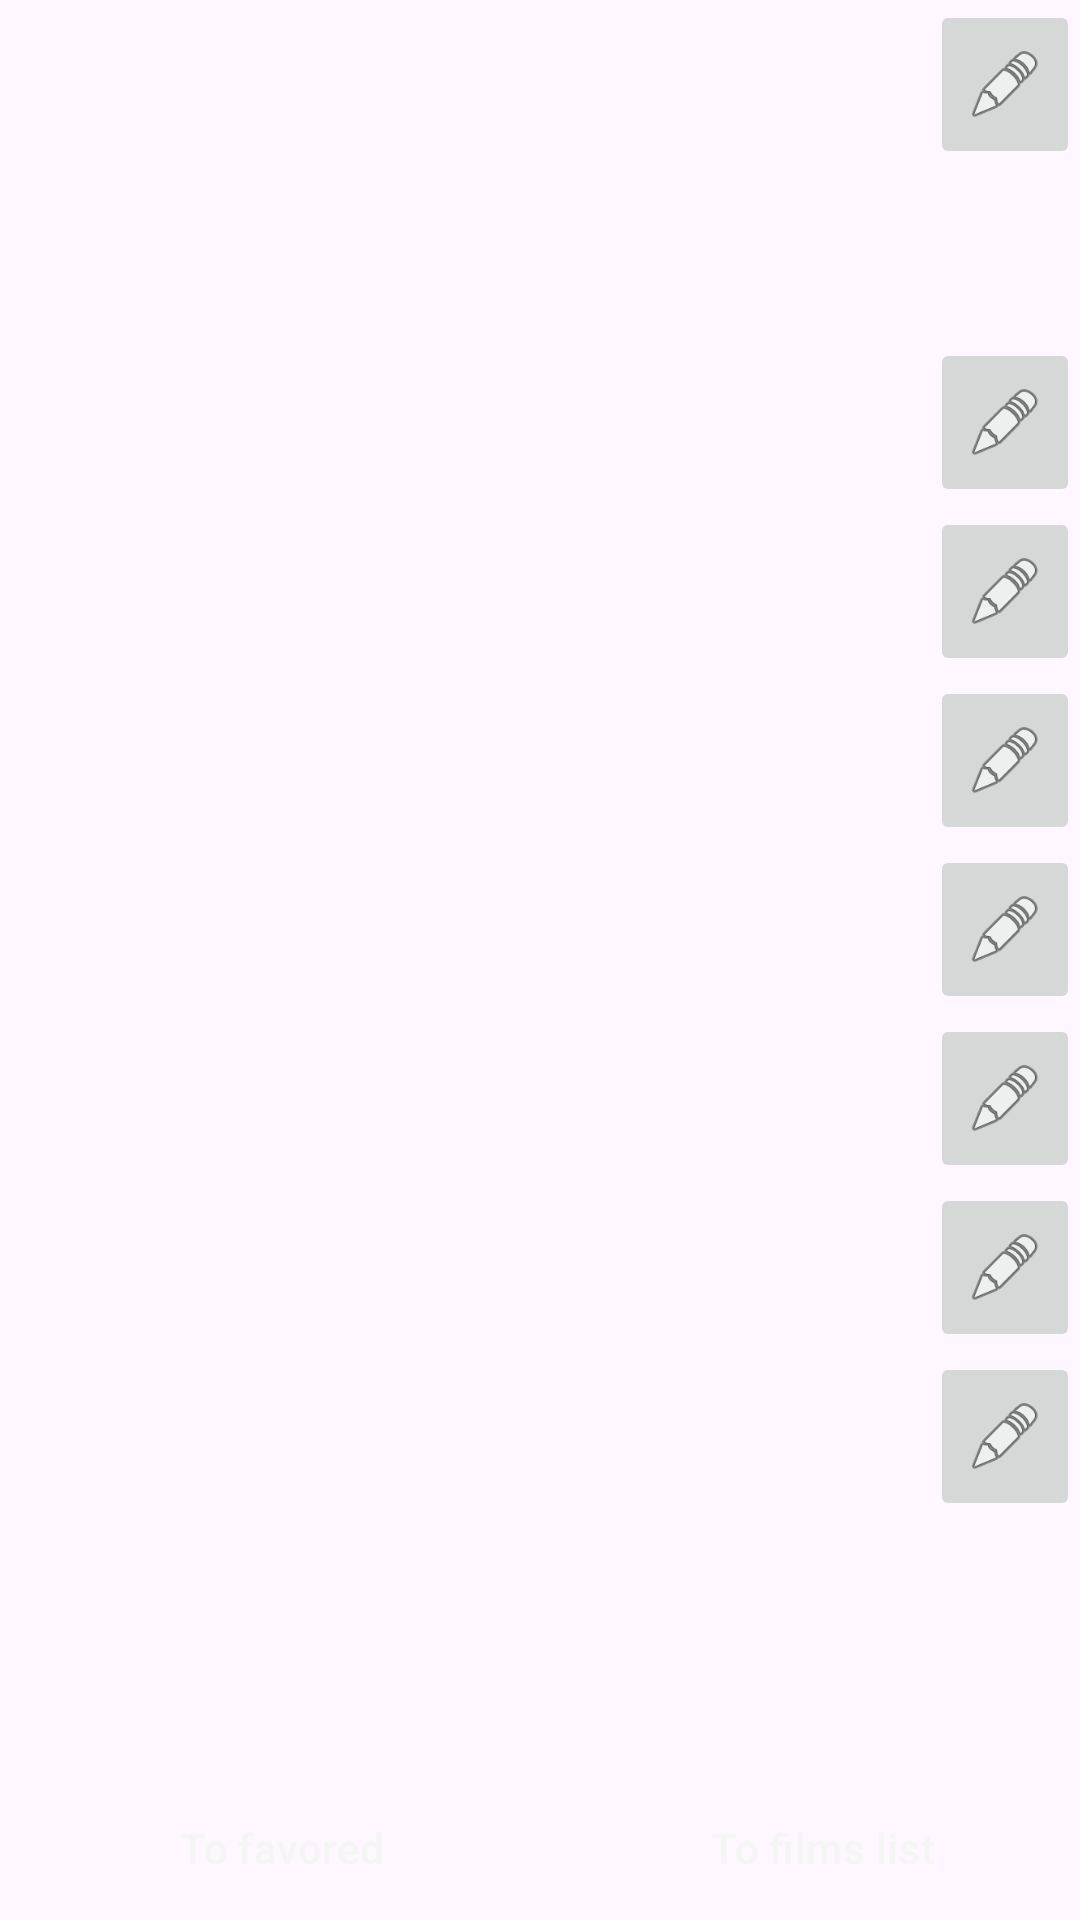

Produce the Android XML layout that renders to this screen, including the resource entries it uses.
<!-- AndroidManifest.xml: application theme Theme.FilmsBrowser -->
<!-- res/layout/activity_profile.xml -->
<?xml version="1.0" encoding="utf-8"?>
<RelativeLayout
        xmlns:android="http://schemas.android.com/apk/res/android"
        xmlns:tools="http://schemas.android.com/tools"
        android:layout_width="match_parent"
        android:layout_height="match_parent"
        tools:context=".activity.ProfileActivity"
        android:orientation="vertical">

    <LinearLayout
            android:id="@+id/layoutLogin"
            android:layout_width="match_parent"
            android:layout_height="wrap_content"
            android:orientation="horizontal">
        <TextView
                android:id="@+id/tvUserLogin"
                style="@style/ProfileTextViewStyle"
                android:layout_width="0dp"
                android:layout_weight="1"/>
        <ImageButton
                android:id="@+id/btnEditLogin"
                android:layout_width="50dp"
                android:layout_height="match_parent"
                android:scaleType="fitCenter"
                android:src="@android:drawable/ic_menu_edit"
                android:contentDescription="@string/edit"/>
    </LinearLayout>

    <TextView
            android:id="@+id/tvUserEmail"
            style="@style/ProfileTextViewStyle"
            android:layout_below="@id/layoutLogin"/>

    <LinearLayout
            android:id="@+id/layoutBirthDate"
            android:layout_width="match_parent"
            android:layout_height="wrap_content"
            android:orientation="horizontal"
            android:layout_below="@id/tvUserEmail">
        <TextView
                android:id="@+id/tvUserBirthDate"
                style="@style/ProfileTextViewStyle"
                android:layout_width="0dp"
                android:layout_weight="1"/>
        <ImageButton
                android:id="@+id/btnEditBirthDate"
                android:layout_width="50dp"
                android:layout_height="match_parent"
                android:scaleType="fitCenter"
                android:src="@android:drawable/ic_menu_edit"
                android:contentDescription="@string/edit"/>
    </LinearLayout>

    <LinearLayout
            android:id="@+id/layoutInformation"
            android:layout_width="match_parent"
            android:layout_height="wrap_content"
            android:orientation="horizontal"
            android:layout_below="@id/layoutBirthDate">
        <TextView
                android:id="@+id/tvUserInformation"
                style="@style/ProfileTextViewStyle"
                android:layout_width="0dp"
                android:layout_weight="1"/>
        <ImageButton
                android:id="@+id/btnEditUserInformation"
                android:layout_width="50dp"
                android:layout_height="match_parent"
                android:scaleType="fitCenter"
                android:src="@android:drawable/ic_menu_edit"
                android:contentDescription="@string/edit"/>
    </LinearLayout>

    <LinearLayout
            android:id="@+id/layoutUserName"
            android:layout_width="match_parent"
            android:layout_height="wrap_content"
            android:orientation="horizontal"
            android:layout_below="@id/layoutInformation">
        <TextView
                android:id="@+id/tvUserName"
                style="@style/ProfileTextViewStyle"
                android:layout_width="0dp"
                android:layout_weight="1"/>
        <ImageButton
                android:id="@+id/btnEditUserName"
                android:layout_width="50dp"
                android:layout_height="match_parent"
                android:scaleType="fitCenter"
                android:src="@android:drawable/ic_menu_edit"
                android:contentDescription="@string/edit"/>
    </LinearLayout>

    <LinearLayout
            android:id="@+id/layoutUserSurname"
            android:layout_width="match_parent"
            android:layout_height="wrap_content"
            android:orientation="horizontal"
            android:layout_below="@id/layoutUserName">
        <TextView
                android:id="@+id/tvUserSurname"
                style="@style/ProfileTextViewStyle"
                android:layout_width="0dp"
                android:layout_weight="1"/>
        <ImageButton
                android:id="@+id/btnEditSurname"
                android:layout_width="50dp"
                android:layout_height="match_parent"
                android:scaleType="fitCenter"
                android:src="@android:drawable/ic_menu_edit"
                android:contentDescription="@string/edit"/>
    </LinearLayout>

    <LinearLayout
            android:id="@+id/layoutUserPatronymic"
            android:layout_width="match_parent"
            android:layout_height="wrap_content"
            android:orientation="horizontal"
            android:layout_below="@id/layoutUserSurname">
        <TextView
                android:id="@+id/tvUserPatronymic"
                style="@style/ProfileTextViewStyle"
                android:layout_width="0dp"
                android:layout_weight="1"/>
        <ImageButton
                android:id="@+id/btnEditPatronymic"
                android:layout_width="50dp"
                android:layout_height="match_parent"
                android:scaleType="fitCenter"
                android:src="@android:drawable/ic_menu_edit"
                android:contentDescription="@string/edit"/>
    </LinearLayout>

    <LinearLayout
            android:id="@+id/layoutGender"
            android:layout_width="match_parent"
            android:layout_height="wrap_content"
            android:orientation="horizontal"
            android:layout_below="@id/layoutUserPatronymic">
        <TextView
                android:id="@+id/tvUserGender"
                style="@style/ProfileTextViewStyle"
                android:layout_width="0dp"
                android:layout_weight="1"/>
        <ImageButton
                android:id="@+id/btnEditGender"
                android:layout_width="50dp"
                android:layout_height="match_parent"
                android:scaleType="fitCenter"
                android:src="@android:drawable/ic_menu_edit"
                android:contentDescription="@string/edit"/>
    </LinearLayout>

    <LinearLayout
            android:id="@+id/layoutCountry"
            android:layout_width="match_parent"
            android:layout_height="wrap_content"
            android:orientation="horizontal"
            android:layout_below="@id/layoutGender">
        <TextView
                android:id="@+id/tvUserCountry"
                style="@style/ProfileTextViewStyle"
                android:layout_width="0dp"
                android:layout_weight="1"/>
        <ImageButton
                android:id="@+id/btnEditCountry"
                android:layout_width="50dp"
                android:layout_height="match_parent"
                android:scaleType="fitCenter"
                android:src="@android:drawable/ic_menu_edit"
                android:contentDescription="@string/edit"/>
    </LinearLayout>

    <ImageView
            android:id="@+id/userImage"
            android:layout_width="match_parent"
            android:layout_height="match_parent"
            android:contentDescription="@string/profile_picture"
            android:layout_above="@id/linearContainer"
            android:layout_below="@id/layoutCountry"/>

    <LinearLayout
            android:id="@+id/linearContainer"
            android:layout_width="match_parent"
            android:layout_height="wrap_content"
            android:orientation="horizontal"
            android:layout_alignParentBottom="true">

        <Button
                android:id="@+id/btnToFavored"
                android:layout_width="0dp"
                android:layout_height="wrap_content"
                android:layout_weight="1"
                android:text="@string/to_favored"
                android:backgroundTint="@color/colorPrimaryDark"
                android:textColor="@color/colorTextBackground" style="?android:attr/buttonBarButtonStyle"/>
        <Button
                android:id="@+id/btnToFilmsList"
                android:layout_width="0dp"
                android:layout_height="wrap_content"
                android:layout_weight="1"
                android:text="@string/to_films_list"
                android:backgroundTint="@color/colorPrimaryDark"
                android:textColor="@color/colorTextBackground"
                style="?android:attr/buttonBarButtonStyle"/>
    </LinearLayout>

</RelativeLayout>
<!-- resources referenced by this layout -->
<resources>
  <color name="colorPrimaryDark">#813FD7</color>
  <color name="colorTextBackground">#F5F5F5</color>
  <string name="edit">Edit</string>
  <string name="profile_picture">Profile picture</string>
  <string name="to_favored">To favored</string>
  <string name="to_films_list">To films list</string>
  <style name="ProfileTextViewStyle">
          <item name="android:layout_width">match_parent</item>
          <item name="android:layout_height">wrap_content</item>
          <item name="android:padding">16dp</item>
          <item name="android:textSize">18sp</item>
      </style>
  <style name="Theme.FilmsBrowser" parent="Base.Theme.FilmsBrowser" />
  <style name="Base.Theme.FilmsBrowser" parent="Theme.Material3.DayNight.NoActionBar">
          
          
      </style>
</resources>
